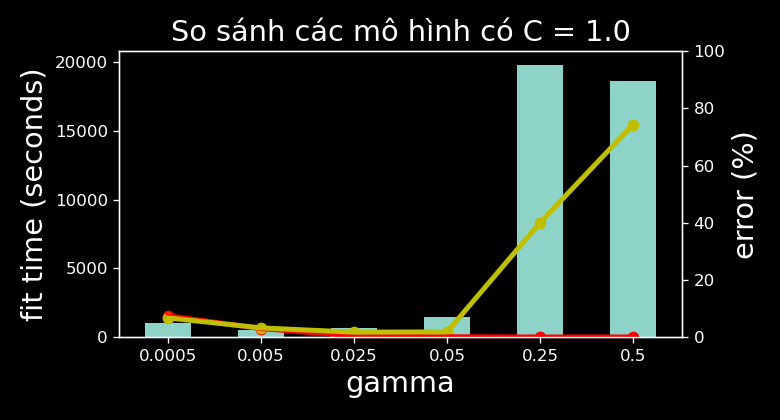

Source data for this figure (header and first rows):
gamma, fit_time, tr_err, va_err, best_va, name
0.0005, 1038, 0.07402, 0.0667, FALSE, rbf_1.0_0.0005_ovo
0.005, 517.4, 0.02946, 0.0318, FALSE, rbf_1.0_0.005_ovo
0.025, 634.2, 0.0036, 0.0169, TRUE, rbf_1.0_0.025_ovo
0.05, 1460, 0.00084, 0.0179, FALSE, rbf_1.0_0.05_ovo
0.25, 19814, 0, 0.4, FALSE, rbf_1.0_0.25_ovo
0.5, 18659, 0, 0.7434, FALSE, rbf_1.0_0.5_ovo
